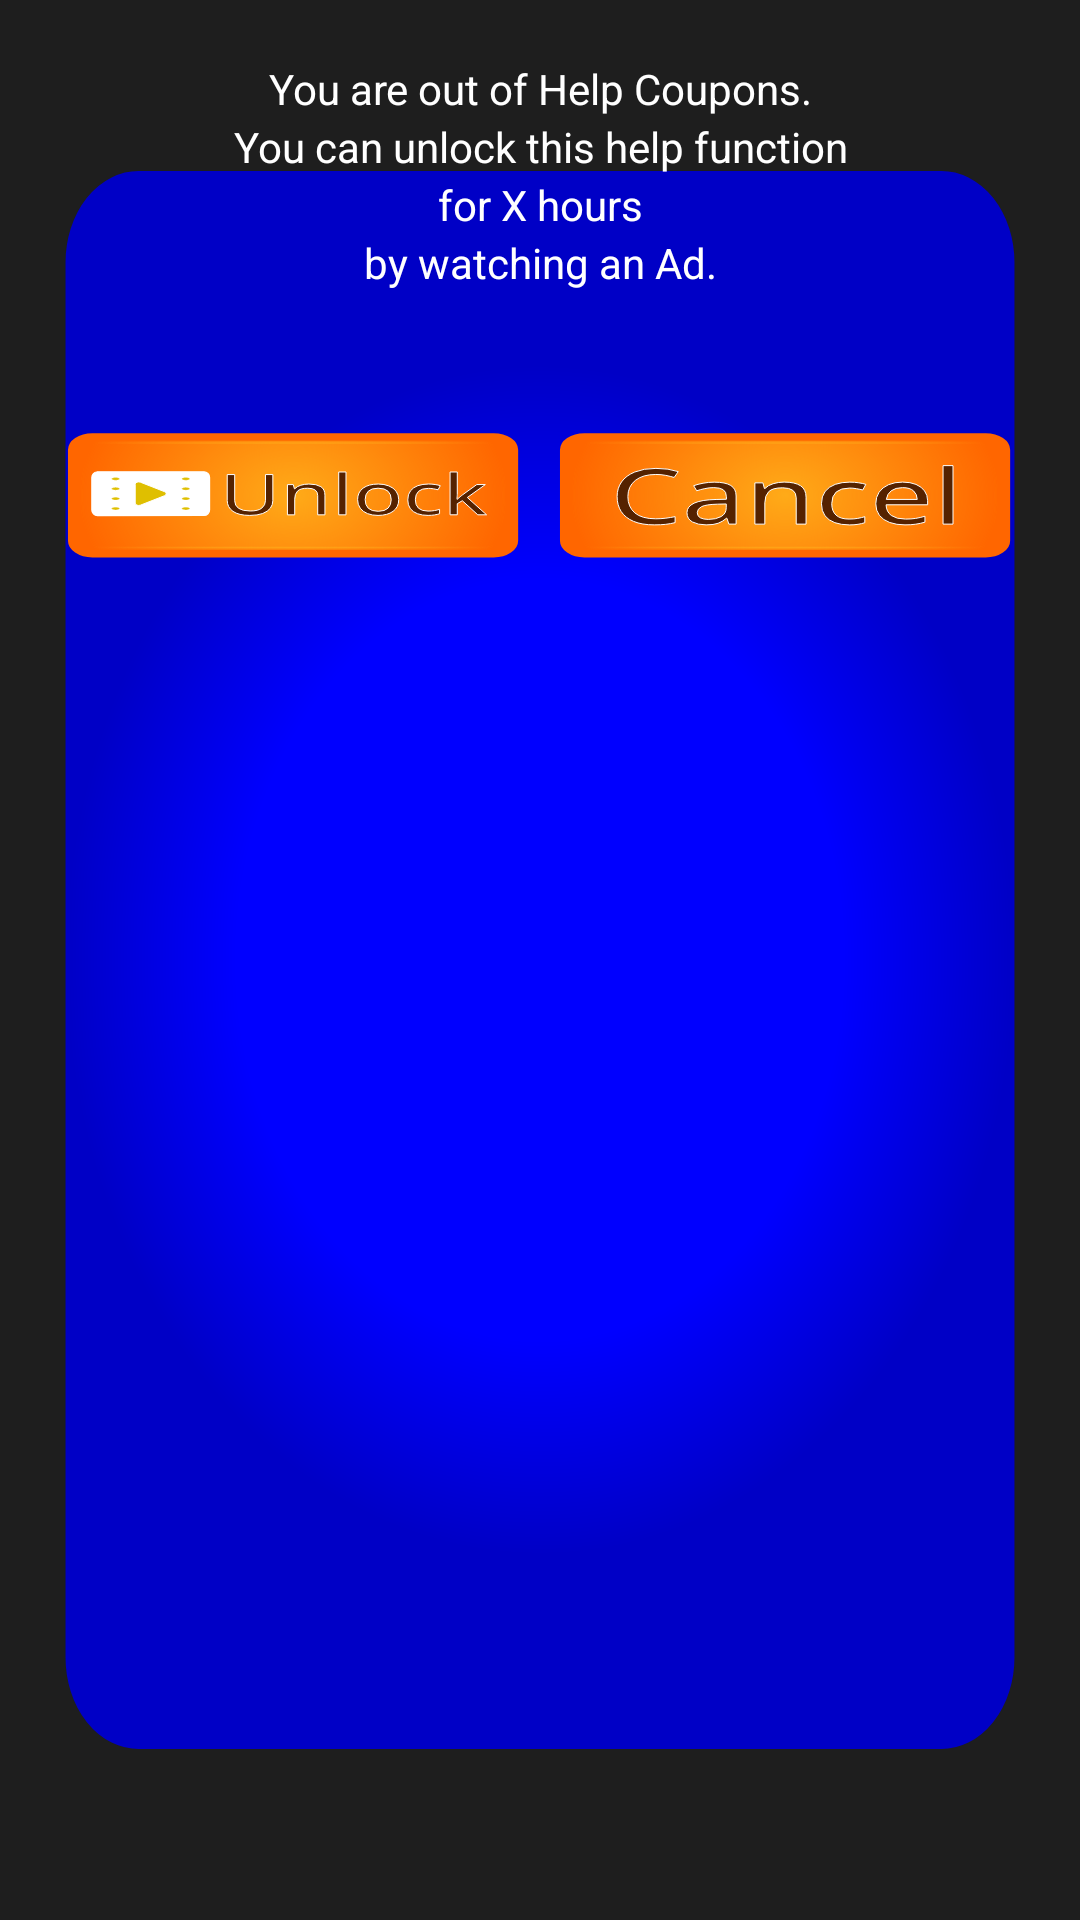

Layout XML and referenced resources for this Android screen:
<!-- AndroidManifest.xml: application theme Theme.JustPatience -->
<!-- res/layout/dialog_help_coupon_unlock.xml -->
<?xml version="1.0" encoding="utf-8"?>
<FrameLayout xmlns:android="http://schemas.android.com/apk/res/android"
    android:layout_width="match_parent"
    android:layout_height="wrap_content"
    android:minHeight="160dp"
    android:clipChildren="false"
    android:clipToPadding="false">

    <ImageView
        android:id="@+id/iv_unlock_popup_bg"
        android:layout_width="match_parent"
        android:layout_height="match_parent"
        android:src="@drawable/ic_popup_rect_blue"
        android:scaleType="fitXY" />

    <LinearLayout
        android:id="@+id/layout_unlock_content"
        android:layout_width="match_parent"
        android:layout_height="wrap_content"
        android:orientation="vertical"
        android:padding="20dp"
        android:gravity="center">

        <TextView
            android:id="@+id/tv_help_unlock_description"
            android:layout_width="match_parent"
            android:layout_height="wrap_content"
            android:textColor="@android:color/white"
            android:textSize="14sp"
            android:gravity="center"
            android:lineSpacingExtra="3dp"
            android:layout_marginBottom="16dp"
            android:text="@string/help_unlock_ad_only_description_default" />

        <LinearLayout
            android:id="@+id/layout_unlock_buttons"
            android:layout_width="match_parent"
            android:layout_height="wrap_content"
            android:orientation="horizontal"
            android:gravity="center"
            android:layout_marginBottom="4dp">

            <androidx.appcompat.widget.AppCompatImageButton
                android:id="@+id/btn_unlock_with_ad"
                android:layout_width="50dp"
                android:layout_height="150dp"
                android:layout_weight="1"
                android:layout_marginEnd="8dp"
                android:background="@drawable/ic_button_orange_orange_ad_unlock"
                android:padding="0dp"
                android:scaleType="fitCenter"
                android:contentDescription="@string/help_unlock_watch_ad" />

            <androidx.appcompat.widget.AppCompatImageButton
                android:id="@+id/btn_unlock_cancel"
                android:layout_width="50dp"
                android:layout_height="150dp"
                android:layout_weight="1"
                android:background="@drawable/ic_button_orange_orange_cancel"
                android:padding="0dp"
                android:scaleType="fitCenter"
                android:contentDescription="@string/cancel" />

        </LinearLayout>
    </LinearLayout>

</FrameLayout>
<!-- resources referenced by this layout -->
<resources>
  <!-- drawable ic_button_orange_orange_ad_unlock: vector/xml drawable (drawable, 6701 chars, omitted) -->
  <!-- drawable ic_button_orange_orange_cancel: vector/xml drawable (drawable, 4277 chars, omitted) -->
  <!-- drawable ic_popup_rect_blue (drawable) -->
  <vector xmlns:android="http://schemas.android.com/apk/res/android"
      xmlns:aapt="http://schemas.android.com/aapt"
      android:width="148dp"
      android:height="210dp"
      android:viewportWidth="148"
      android:viewportHeight="210">
    <path
        android:pathData="M18.98,19.71L129.02,19.71A9,9 0,0 1,138.02 28.71L138.02,181.29A9,9 0,0 1,129.02 190.29L18.98,190.29A9,9 0,0 1,9.98 181.29L9.98,28.71A9,9 0,0 1,18.98 19.71z"
        android:strokeWidth="2"
        android:strokeColor="#ffc700">
      <aapt:attr name="android:fillColor">
        <gradient
            android:centerX="74"
            android:centerY="105"
            android:gradientRadius="65.02"
            android:type="radial">
          <item android:offset="0.64" android:color="#FF0000FF"/>
          <item android:offset="1" android:color="#FF0000C6"/>
        </gradient>
      </aapt:attr>
    </path>
  </vector>
  <string name="cancel">Cancel</string>
  <string name="help_unlock_ad_only_description_default">You are out of Help Coupons.\nYou can unlock this help function\nfor X hours\nby watching an Ad.</string>
  <string name="help_unlock_watch_ad">Watch AD</string>
  <style name="Theme.JustPatience" parent="Theme.MaterialComponents.DayNight.NoActionBar">
          
          <item name="colorPrimary">@color/purple_500</item>
          <item name="colorPrimaryVariant">@color/purple_700</item>
          <item name="colorOnPrimary">@color/white</item>
          
          <item name="colorSecondary">@color/teal_200</item>
          <item name="colorSecondaryVariant">@color/teal_700</item>
          <item name="colorOnSecondary">@color/black</item>
          
          <item name="android:statusBarColor" tools:targetApi="l">?attr/colorPrimaryVariant</item>
          
          <item name="android:windowBackground">@color/background_color</item>
          
          <item name="colorSurface">@color/dark_surface_color</item>
          <item name="colorOnSurface">@color/text_color</item>
      </style>
  <color name="purple_500">#FF6200EE</color>
  <color name="purple_700">#FF3700B3</color>
  <color name="white">#FFFFFFFF</color>
  <color name="teal_200">#FF03DAC5</color>
  <color name="teal_700">#FF018786</color>
  <color name="black">#FF000000</color>
  <color name="background_color">#1E1E1E</color>
  <color name="dark_surface_color">#3A3A3A</color>
  <color name="text_color">#FFFFFF</color>
</resources>
